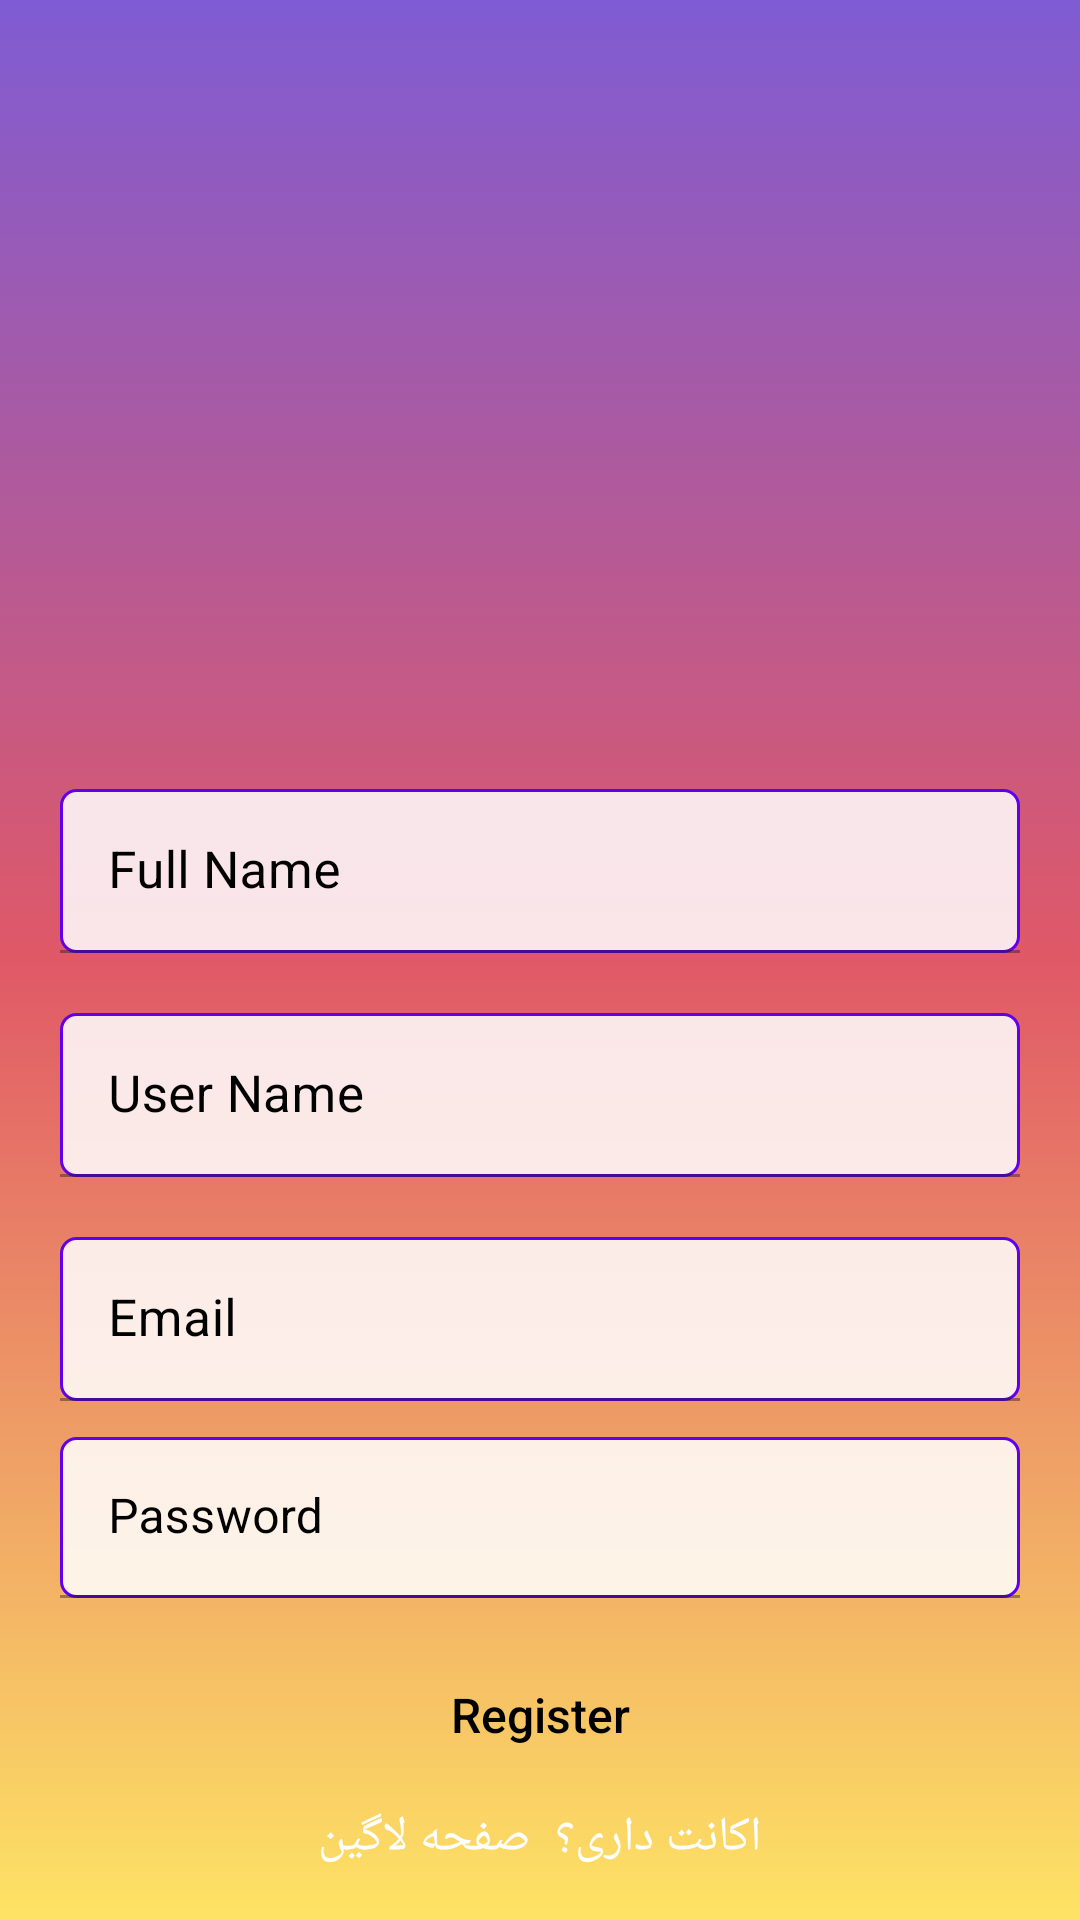

Reconstruct the res/layout file that produces this screen, plus the resources it refers to.
<!-- AndroidManifest.xml: application theme Theme.Panjereh -->
<!-- res/layout/activity_register.xml -->
<?xml version="1.0" encoding="utf-8"?>
<RelativeLayout
    xmlns:android="http://schemas.android.com/apk/res/android"
    xmlns:app="http://schemas.android.com/apk/res-auto"
    xmlns:tools="http://schemas.android.com/tools"
    android:layout_width="match_parent"
    android:layout_height="match_parent"
    android:background="@drawable/back_ui"
    tools:context=".view.activity.LoginActivity">


    <androidx.appcompat.widget.AppCompatImageView
        android:id="@+id/login_logo"
        android:layout_width="160dp"
        android:layout_height="90dp"
        android:layout_alignParentTop="true"
        android:layout_centerHorizontal="true"
        android:layout_marginTop="140dp"
        android:src="@drawable/instagram"
        app:tint="@android:color/white" />

    <com.google.android.material.textfield.TextInputLayout
        android:id="@+id/textInputfullName"
        style="@style/Widget.MaterialComponents.TextInputLayout.FilledBox.Dense"
        android:layout_width="match_parent"
        android:layout_height="wrap_content"
        android:layout_below="@id/login_logo"
        android:layout_marginStart="20dp"
        android:layout_marginTop="20dp"
        android:layout_marginEnd="20dp"
        android:hint="Full Name"
        android:paddingTop="13dp"
        android:textColorHint="@color/black"
        app:hintTextAppearance="@style/EditTextThemeOverlay">

        <com.google.android.material.textfield.TextInputEditText
            android:id="@+id/edtFullName"
            android:layout_width="match_parent"
            android:layout_height="wrap_content"
            android:background="@drawable/inputs_back"
            android:inputType="text"
            android:textColor="@color/black"
            android:textColorHint="@color/black"
            android:textSize="17sp" />

    </com.google.android.material.textfield.TextInputLayout>


    <com.google.android.material.textfield.TextInputLayout
        android:id="@+id/textInputUserName"
        style="@style/Widget.MaterialComponents.TextInputLayout.FilledBox.Dense"
        android:layout_width="match_parent"
        android:layout_height="wrap_content"
        android:layout_below="@id/textInputfullName"
        android:layout_marginStart="20dp"
        android:layout_marginTop="15dp"
        android:layout_marginEnd="20dp"
        android:paddingTop="5dp"
        android:hint="User Name"
        android:textColorHint="@color/black"
        app:hintTextAppearance="@style/EditTextThemeOverlay">

        <com.google.android.material.textfield.TextInputEditText
            android:id="@+id/edtUserName"
            android:layout_width="match_parent"
            android:layout_height="wrap_content"
            android:background="@drawable/inputs_back"
            android:inputType="text"
            android:textColor="@color/black"
            android:textColorHint="@color/black"
            android:textSize="17sp" />

    </com.google.android.material.textfield.TextInputLayout>


    <com.google.android.material.textfield.TextInputLayout
        android:id="@+id/textInputEmail"
        style="@style/Widget.MaterialComponents.TextInputLayout.FilledBox.Dense"
        android:layout_width="match_parent"
        android:layout_height="wrap_content"
        android:layout_below="@id/textInputUserName"
        android:layout_marginStart="20dp"
        android:layout_marginTop="15dp"
        android:layout_marginEnd="20dp"
        android:paddingTop="5dp"
        android:hint="Email"
        android:textColorHint="@color/black"
        app:hintTextAppearance="@style/EditTextThemeOverlay">

        <com.google.android.material.textfield.TextInputEditText
            android:id="@+id/edtEmail"
            android:layout_width="match_parent"
            android:layout_height="wrap_content"
            android:background="@drawable/inputs_back"
            android:inputType="textEmailAddress"
            android:textColor="@color/black"
            android:textColorHint="@color/black"
            android:textSize="17sp" />

    </com.google.android.material.textfield.TextInputLayout>


    <com.google.android.material.textfield.TextInputLayout
        android:layout_width="match_parent"
        android:layout_height="wrap_content"
        android:layout_below="@id/textInputEmail"
        style="@style/Widget.MaterialComponents.TextInputLayout.FilledBox.Dense"
        android:paddingTop="12dp"
        app:hintTextAppearance="@style/EditTextThemeOverlay"
        android:hint="Password"
        android:textColorHint="@color/black"
        android:id="@+id/textInputPassword"
        android:layout_marginStart="20dp"
        android:layout_marginEnd="20dp"
        >

        <com.google.android.material.textfield.TextInputEditText
            android:layout_width="match_parent"
            android:layout_height="wrap_content"
            android:id="@+id/edtPassword"
            android:inputType="textVisiblePassword"
            android:textColorHint="@color/black"
            android:background="@drawable/inputs_back"
            android:outlineProvider="none"
            android:textColor="@color/black"
            />


    </com.google.android.material.textfield.TextInputLayout>


    <androidx.appcompat.widget.AppCompatButton
        android:id="@+id/login_btn"
        android:layout_width="150dp"
        android:layout_height="wrap_content"
        android:layout_centerHorizontal="true"
        android:layout_marginTop="15sp"
        android:text="Register"
        android:background="@drawable/bg_btn"
        android:textAllCaps="false"
        android:textSize="16sp"
        android:textColor="@android:color/black"
        android:layout_below="@id/textInputPassword"
        />

    <TextView
        android:id="@+id/signup_link"
        android:layout_width="wrap_content"
        android:layout_height="wrap_content"
        android:layout_below="@id/login_btn"
        android:layout_centerHorizontal="true"
        android:layout_marginTop="6dp"
        android:text="اکانت داری؟  صفحه لاگین"
        android:textAllCaps="false"
        android:textColor="@android:color/white"
        android:textSize="16sp"
        android:textStyle="normal"
        tools:ignore="HardcodedText" />






</RelativeLayout>
<!-- resources referenced by this layout -->
<resources>
  <!-- drawable back_ui (drawable) -->
  <?xml version="1.0" encoding="utf-8"?>
  <selector
      xmlns:android="http://schemas.android.com/apk/res/android">
      <item>
          <shape android:shape="rectangle">
              <gradient
                  android:startColor="#C95C32C7"
                  android:endColor="#C4FDDD36"
                  android:centerColor="#E2DC4453"
                  android:angle="65"
                  android:gradientRadius="5dp"
                  />
          </shape>
      </item>
  </selector>
  <!-- drawable bg_btn (drawable) -->
  <?xml version="1.0" encoding="utf-8"?>
  <shape xmlns:android="http://schemas.android.com/apk/res/android">
  
      <solid android:color="@color/colorBlack"/>
      <corners android:radius="20dp"/>
  
  
  </shape>
  <!-- drawable inputs_back (drawable) -->
  <?xml version="1.0" encoding="utf-8"?>
  <shape
      xmlns:android="http://schemas.android.com/apk/res/android"
      android:shape="rectangle">
  
      <corners android:radius="5dp" />
  
      <solid android:color="#D8FFFFFF"/>
  
      <stroke
          android:width="1dp"
          android:color="@color/colorPrimary"/>
  
  
  </shape>
  <style name="EditTextThemeOverlay" parent="ThemeOverlay.AppCompat">
          <item name="colorAccent">@android:color/holo_blue_light</item>
      </style>
  <style name="Theme.Panjereh" parent="Base.Theme.Panjereh" />
  <style name="Base.Theme.Panjereh" parent="Theme.Material3.DayNight.NoActionBar">
          
          
  
  
      </style>
  <!-- not gathered from this repository: default colours our renderer supplied (Android Studio template values) -->
  <color name="black">#FF000000</color>
  <color name="colorPrimary">#FF6200EE</color>
</resources>
